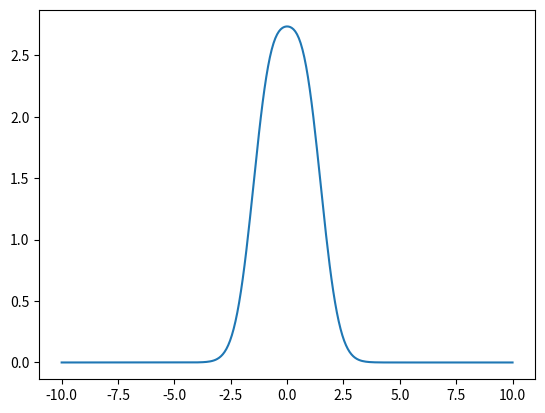

Write Python code to recreate this figure.
import numpy as np
import matplotlib.pyplot as plt


class poly_gauss(object):

    def __init__(self, x, mus, sigmas, coeffs):
        assert len(mus) == len(sigmas) == len(coeffs)

        self.x = x
        self.y = np.zeros(x.shape)
        self.mu = mus
        self.sigma = sigmas
        self.coeff = coeffs

        for i in range(len(mus)):
            self.y += coeffs[i] * np.exp(-(x-mus[i])*(x-mus[i])/sigmas[i])

    def __repr__(self):

        ret = f"poly gaussian object of {len(self.mu)} gaussians"
        for i in range(len(self.mu)):
            ret += "\n"
            ret += f"{i+1}: average {self.mu[i]}, std deviation {self.sigma[i]} and coefficient {self.coeff[i]}."

        return ret

    def plot(self):
        plt.plot(self.x, self.y)
        plt.show()

    def add_curve(self, mu, sigma, coeff):
        self.mu.append(mu)
        self.sigma.append(sigma)
        self.coeff.append(coeff)

        self.y += coeff * np.exp(-(self.x-mu)*(self.x-mu)/sigma)

    def add_curves(self, mus, sigmas, coeffs):

        for i in range(len(mus)):
            self.add_curve(mus[i], sigmas[i], coeffs[i])

    def get_y(self):
        return self.y

    def get_mu(self):
        return self.mu

    def get_sigma(self):
        return self.sigma

    def coeff(self):
        return self.coeff

    def int(self):
        return np.trapz(self.y, x=self.x)


def main():

    x = np.linspace(-10, 10, 250)
    courbe = poly_gauss(x, [-1, 1], [1, 1], [1, 1])
    courbe.add_curve(0, 2, 2)
    print(courbe)
    courbe.plot()


if __name__ == '__main__':
    main()
